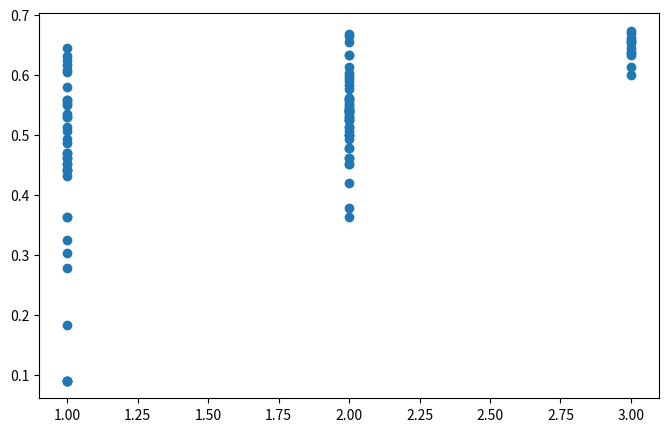
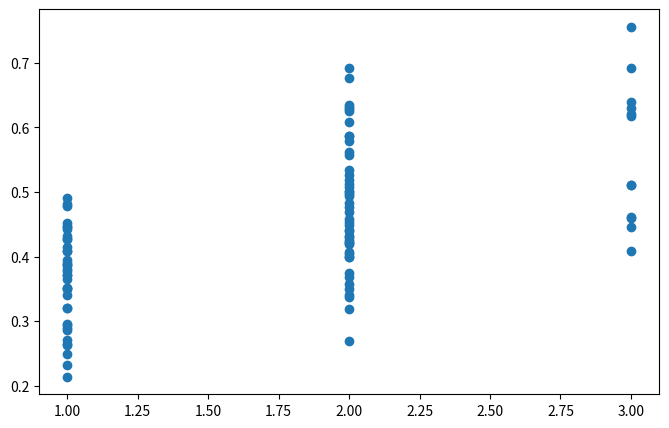
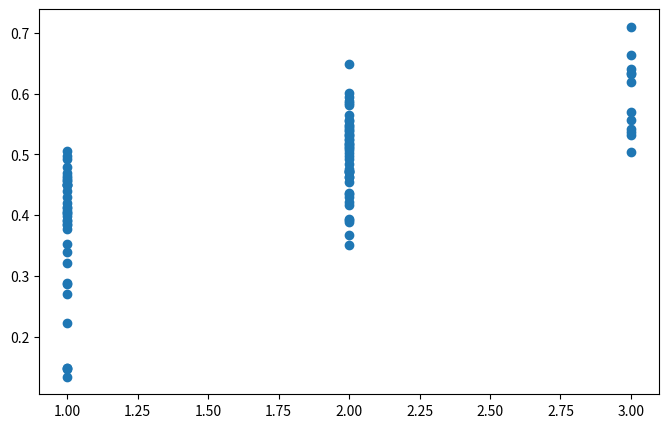

The matplotlib source for these figures, in order:
# -*- coding: utf-8 -*-
import matplotlib.pyplot as plt
from scipy import stats

level = [2,2,1,1,1,2,2,2,1,2,1,2,2,2,1,2,2,2,1,2,1,2,2,1,2,2,1,3,2,2,2,2,2,1,2,1,1,1,2,3,1,2,2,2,2,1,1,2,3,2,3,1,1,1,2,1,1,2,2,3,1,2,1,2,2,1,1,2,2,1,3,1,2,1,2,1,1,1,1,2,1,1,2,1,2,1,1,2,2,2,2,3,3,3,3,3,3]
chScore = [0.5247451318773744,0.6325279535014523,0.5301263498464086,0.3250560643016076,0.4418893734487528,0.6553413671286409,0.5352646317119928,0.5003697264549156,0.4612933886746089,0.5247451318773744,0.5493878739894684,0.6325279535014523,0.5301263498464086,0.5764244635515651,0.5352646317119928,0.4612933886746089,0.4612933886746089,0.5448803866865813,0.4700778529755044,0.451919438758565,0.605319786293578,0.55786704598957,0.5301263498464086,0.4519194387585651,0.5890883825974687,0.3624953128552122,0.5301263498464086,0.6360024070392782,0.5618613225042097,0.6028115339245226,0.37866506544038814,0.5003697264549156,0.5829676085757537,0.4519194387585651,0.5448803866865813,0.55786704598957,0.6168684826816639,0.6250789499255119,0.5948299542831873,0.637682464292838,0.6077577931840943,0.4783305316317984,0.5247451318773744,0.5493878739894684,0.41953831626919,0.55786704598957,0.2786524795555183,0.4783305316317984,0.661580249290343,0.5401773958281779,0.6002296203887552,0.48610165763024926,0.4418893734487528,0.3031769332204365,0.5618613225042097,0.49343517980358187,0.43112580942128054,0.5401773958281779,0.612435672641512,0.6526811142645437,0.3624953128552123,0.49343517980358187,0.08976077337316268,0.5131744093132533,0.5401773958281779,0.630730626931145,0.5537128237602567,0.5537128237602567,0.6683838745430969,0.6455633786666964,0.6694532939323736,0.5069393959070461,0.6650681415950892,0.4700778529755044,0.5003697264549156,0.3624953128552122,0.5131744093132533,0.08976077337316268,0.08976077337316268,0.55786704598957,0.5797517914627266,0.18285661391771946,0.5401773958281779,0.4612933886746089,0.5069393959070461,0.4418893734487528,0.08976077337316268,0.5975703956181553,0.4519194387585651,0.5401773958281779,0.5131744093132533,0.6566347548219382,0.6735643522315944,0.6566347548219382,0.6325279535014523,0.612435672641512,0.6440524522701186]
fScore = [0.5074245791799441,0.49421263711212904,0.24870651952630207,0.2317254950036931,0.4898603738982631,0.4484133871278784,0.42079769875995765,0.4300583986464786,0.37082882191119654,0.5115670220848189,0.40829204836592786,0.3748678859825422,0.587113901253977,0.39994176647786095,0.37215074140255583,0.6769179653086436,0.6344238193798317,0.45798790025233205,0.45222089965620266,0.33997917471905703,0.2898752869727751,0.33821108313774945,0.3687036150466504,0.44715681622991055,0.49681272583252767,0.4312750117970875,0.26463935213904827,0.6296818219699349,0.40658860917837114,0.5624541269475115,0.35707412865335053,0.5334765071327272,0.5018198920050383,0.36529658748282434,0.482379260168203,0.34964356553839177,0.2716766286216051,0.3519399958397691,0.6087818346181587,0.6921269104992803,0.43231845353339365,0.6276949813166705,0.39999894658633073,0.6255874744304819,0.44078312771199846,0.31981594476382175,0.2960981824567999,0.6913265663400588,0.6213695776424195,0.47719287836962404,0.6398865642916196,0.31999947329316536,0.3893670625686439,0.34007268148598374,0.45285224402702823,0.4149256918975238,0.3799978931726614,0.4398230273293408,0.5787205548148614,0.6175783662619583,0.44223651019233196,0.5575577023326996,0.39494227678644794,0.5859694550136071,0.4255812031548955,0.38639469366370444,0.37820638990949484,0.4999877540660945,0.6310927580650049,0.3521208661303776,0.7555531385519073,0.4784704642975367,0.5266894611255359,0.44531980599984544,0.2693150918891541,0.4086946393086973,0.4811302950161595,0.42766049709274034,0.26345836390307126,0.4692897714827569,0.2938048456026904,0.28606936220171403,0.5192209186368266,0.3863391806763046,0.31930881688936485,0.21400572926308664,0.42690590372994086,0.4189169604675727,0.42198472097170575,0.4036736670887577,0.34987830018818905,0.4604841854590651,0.4454424749429055,0.4091804131684581,0.4590271826777238,0.5102721446049516,0.5100480826349465]
finalScore = [0.5159395298411629,0.5548807073274225,0.3385729713376753,0.2705685062494677,0.46463998367719767,0.5324803196106961,0.47117874655895353,0.4625573915597773,0.4111436558271983,0.5180722882418443,0.46844607510800523,0.47074726231827063,0.5571667313441429,0.4722330844787992,0.43904728846386426,0.5486815449154974,0.5341807381436506,0.49766978861994193,0.46097650891202274,0.3880375472660885,0.39202013505707023,0.42111689090043836,0.4349198608284305,0.44952551311741246,0.5390299408344151,0.39390530351837244,0.35304063430195476,0.6328263326078651,0.47177743772712133,0.581933968214037,0.3675527941939807,0.5163930288120501,0.5393586158050172,0.40401711051832534,0.5117284585543405,0.42986742100514447,0.3772205767517408,0.4503296153873404,0.6017250315982665,0.6637901676088943,0.5052416303159439,0.5429272120774371,0.4539580298280183,0.5850168227511857,0.42989841188755185,0.40655858264407696,0.28711056180288913,0.5654351255287001,0.6408447648508884,0.5067354784838923,0.6194240093328278,0.3859373680084638,0.4139689267114163,0.32056666739560136,0.5015014465566273,0.45078765447736985,0.4039504671076259,0.4848619488602841,0.5951009684369715,0.6346447201015348,0.3984151179981246,0.5235403393830658,0.1462764642823502,0.5471613656987018,0.4760803502566865,0.47921522047026727,0.4494332235007902,0.5254806478716965,0.6492032442091445,0.4556879337799015,0.7099021110560453,0.4922936900184857,0.5878450119534815,0.45736402368822865,0.3501618211690294,0.3842111550409993,0.4966359987487896,0.14837865836335073,0.13390116219594173,0.5097591605816495,0.3899778866103079,0.22310418949571695,0.5294918820602299,0.4205022701485284,0.3918198338822267,0.28835970028596397,0.14833317407354912,0.49254399929132053,0.4364393878731123,0.46205465845114196,0.41607792445103026,0.5413388123958119,0.5362508338737213,0.5041813784380874,0.5319887467654554,0.5567055992855113,0.5692705417968309]

plt.figure(figsize=(8,5))
plt.scatter(level, chScore)
plt.show()
print('CH Score : ')
print(stats.spearmanr(level, chScore))

plt.figure(figsize=(8,5))
plt.scatter(level, fScore)
plt.show()
print('Features Score : ')
print(stats.spearmanr(level, fScore))

plt.figure(figsize=(8,5))
plt.scatter(level, finalScore)
plt.show()
print('Final Score : ')
print(stats.spearmanr(level, finalScore))
